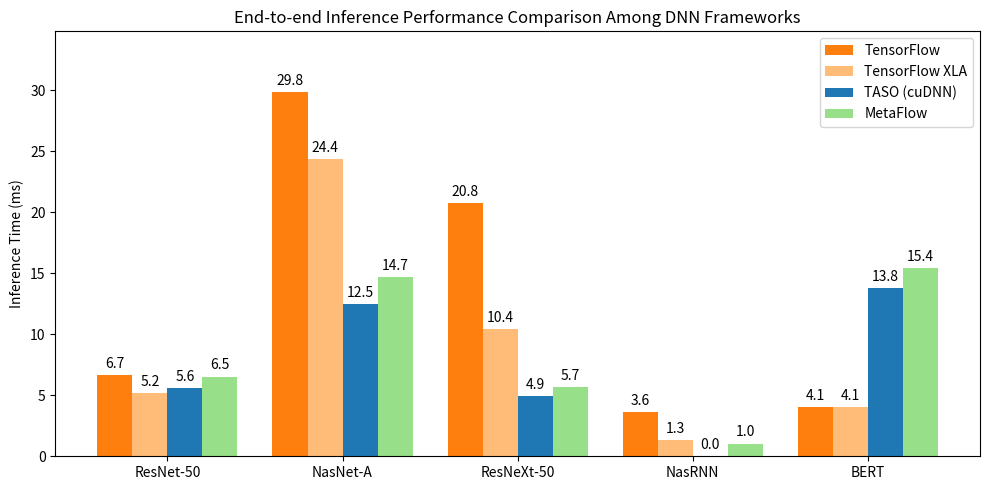
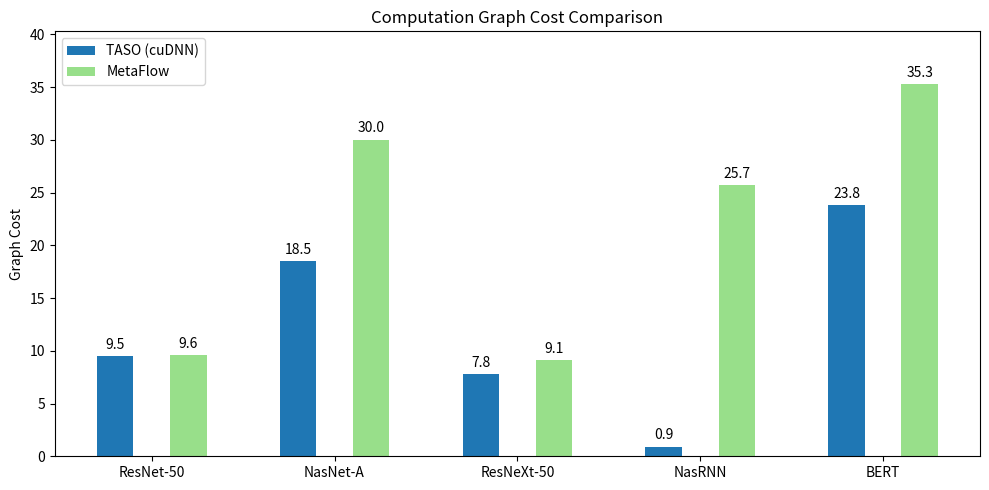

These figures' Python source, in order:
import matplotlib.pyplot as plt
import numpy as np

# Inference times in milliseconds
# Format: [TensorFlow, TensorFlow XLA, TASO w/ cuDNN, MetaFlow]
inference_times = {
    "ResNet-50":     [6.663, 5.156, 5.594, 6.533],
    "NasNet-A":      [29.840, 24.386, 12.466, 14.671],
    "ResNeXt-50":    [20.777, 10.402, 4.940, 5.696],
    "NasRNN":        [3.644, 1.299, 0.0, 1.038],
    "BERT":          [4.054, 4.055, 13.819, 15.413],
}

# Graph costs for TASO w/ cuDNN and MetaFlow
# Format: [TASO w/ cuDNN, MetaFlow]
graph_costs = {
    "ResNet-50":     [9.460, 9.554],
    "NasNet-A":      [18.469, 30.017],
    "ResNeXt-50":    [7.803, 9.109],
    "NasRNN":        [0.914, 25.674],
    "BERT":          [23.787, 35.285],
}

labels = list(inference_times.keys())
x = np.arange(len(labels))  # Bar locations
width = 0.2  # Width of each bar

# Prepare bar heights
tf_times = [inference_times[m][0] for m in labels]
xla_times = [inference_times[m][1] for m in labels]
taso_times = [inference_times[m][2] for m in labels]
meta_times = [inference_times[m][3] for m in labels]

# Plot 1: Inference Time
fig1, ax1 = plt.subplots(figsize=(10, 5))
rects1 = ax1.bar(x - 1.5*width, tf_times, width, label='TensorFlow', color='#FF7F0E')
rects2 = ax1.bar(x - 0.5*width, xla_times, width, label='TensorFlow XLA', color='#FFBB78')
rects3 = ax1.bar(x + 0.5*width, taso_times, width, label='TASO (cuDNN)', color='#1F77B4')
rects4 = ax1.bar(x + 1.5*width, meta_times, width, label='MetaFlow', color='#98DF8A')

ax1.set_ylabel('Inference Time (ms)')
ax1.set_title('End-to-end Inference Performance Comparison Among DNN Frameworks')
ax1.set_xticks(x)
ax1.set_xticklabels(labels)
ax1.legend()
ax1.set_ylim([0, max(tf_times + xla_times + taso_times + meta_times) + 5])

def add_labels(rects):
    for rect in rects:
        height = rect.get_height()
        ax1.annotate(f'{height:.1f}',
                     xy=(rect.get_x() + rect.get_width() / 2, height),
                     xytext=(0, 3),
                     textcoords="offset points",
                     ha='center', va='bottom')

add_labels(rects1)
add_labels(rects2)
add_labels(rects3)
add_labels(rects4)

fig1.tight_layout()
plt.savefig("inference_performance_experiment.png", dpi=300)
plt.show()

# -------------------------
# Plot 2: Graph Costs
# -------------------------

taso_costs = [graph_costs[m][0] for m in labels]
meta_costs = [graph_costs[m][1] for m in labels]

fig2, ax2 = plt.subplots(figsize=(10, 5))
rects5 = ax2.bar(x - 0.2, taso_costs, width, label='TASO (cuDNN)', color='#1F77B4')
rects6 = ax2.bar(x + 0.2, meta_costs, width, label='MetaFlow', color='#98DF8A')

ax2.set_ylabel('Graph Cost')
ax2.set_title('Computation Graph Cost Comparison')
ax2.set_xticks(x)
ax2.set_xticklabels(labels)
ax2.legend()
ax2.set_ylim([0, max(taso_costs + meta_costs) + 5])

def add_labels_cost(rects):
    for rect in rects:
        height = rect.get_height()
        ax2.annotate(f'{height:.1f}',
                     xy=(rect.get_x() + rect.get_width() / 2, height),
                     xytext=(0, 3),
                     textcoords="offset points",
                     ha='center', va='bottom')

add_labels_cost(rects5)
add_labels_cost(rects6)

fig2.tight_layout()
plt.savefig("graph_cost_comparison.png", dpi=300)
plt.show()
